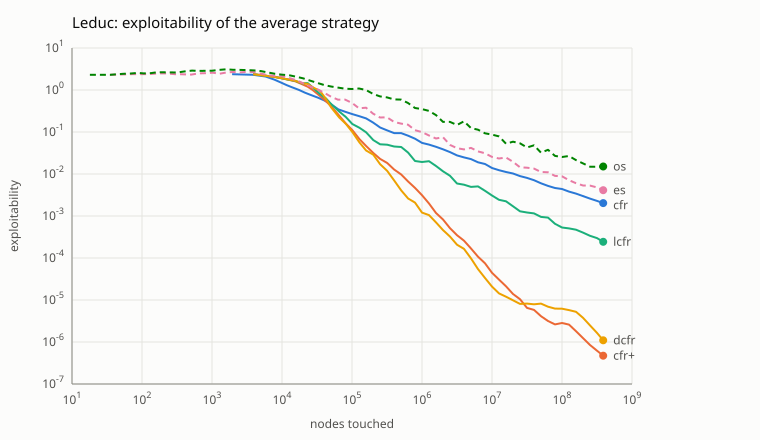

The file beside this chart, header and first rows:
algorithm, nodes, exploitability
cfr, 1939, 2.374
cfr, 3878, 2.301
cfr, 5817, 2.097
cfr, 7756, 1.769
cfr, 9695, 1.504
cfr, 11634, 1.311
cfr, 13573, 1.177
cfr, 17451, 1.007
cfr, 21329, 0.8605
cfr, 25207, 0.7745
cfr, 32963, 0.6537
cfr, 40719, 0.5602
cfr, 50414, 0.4544
cfr, 63987, 0.3452
cfr, 79499, 0.3046
cfr, 100828, 0.2667
cfr, 126035, 0.2389
cfr, 158998, 0.2112
cfr, 199717, 0.1681
cfr, 252070, 0.128
cfr, 317996, 0.1091
cfr, 399434, 0.09408
cfr, 502201, 0.0939
cfr, 632114, 0.08178
cfr, 794990, 0.06914
cfr, 1000524, 0.05501
cfr, 1260350, 0.05
cfr, 1586102, 0.04435
cfr, 1997170, 0.03878
cfr, 2512944, 0.03329
cfr, 3162509, 0.02766
cfr, 3982706, 0.02479
cfr, 5012315, 0.02262
cfr, 6311445, 0.01903
cfr, 7944083, 0.01731
cfr, 10001362, 0.01386
cfr, 12589927, 0.0123
cfr, 15849386, 0.01119
cfr, 19954249, 0.01026
cfr, 25119745, 0.008905
cfr, 31623151, 0.008059
cfr, 39811548, 0.00711
cfr, 50119272, 0.006001
cfr, 63096999, 0.005213
cfr, 79433074, 0.004646
cfr, 100000047, 0.004397
cfr, 125893453, 0.003817
cfr, 158489982, 0.003415
cfr, 199526978, 0.002974
cfr, 251189694, 0.00259
cfr, 316229571, 0.002289
cfr, 387800000, 0.002025
cfr+, 3878, 2.374
cfr+, 7756, 2.058
cfr+, 11634, 1.794
cfr+, 15512, 1.61
cfr+, 19390, 1.371
cfr+, 23268, 1.195
cfr+, 27146, 1.011
cfr+, 34902, 0.7205
... 279 more rows
